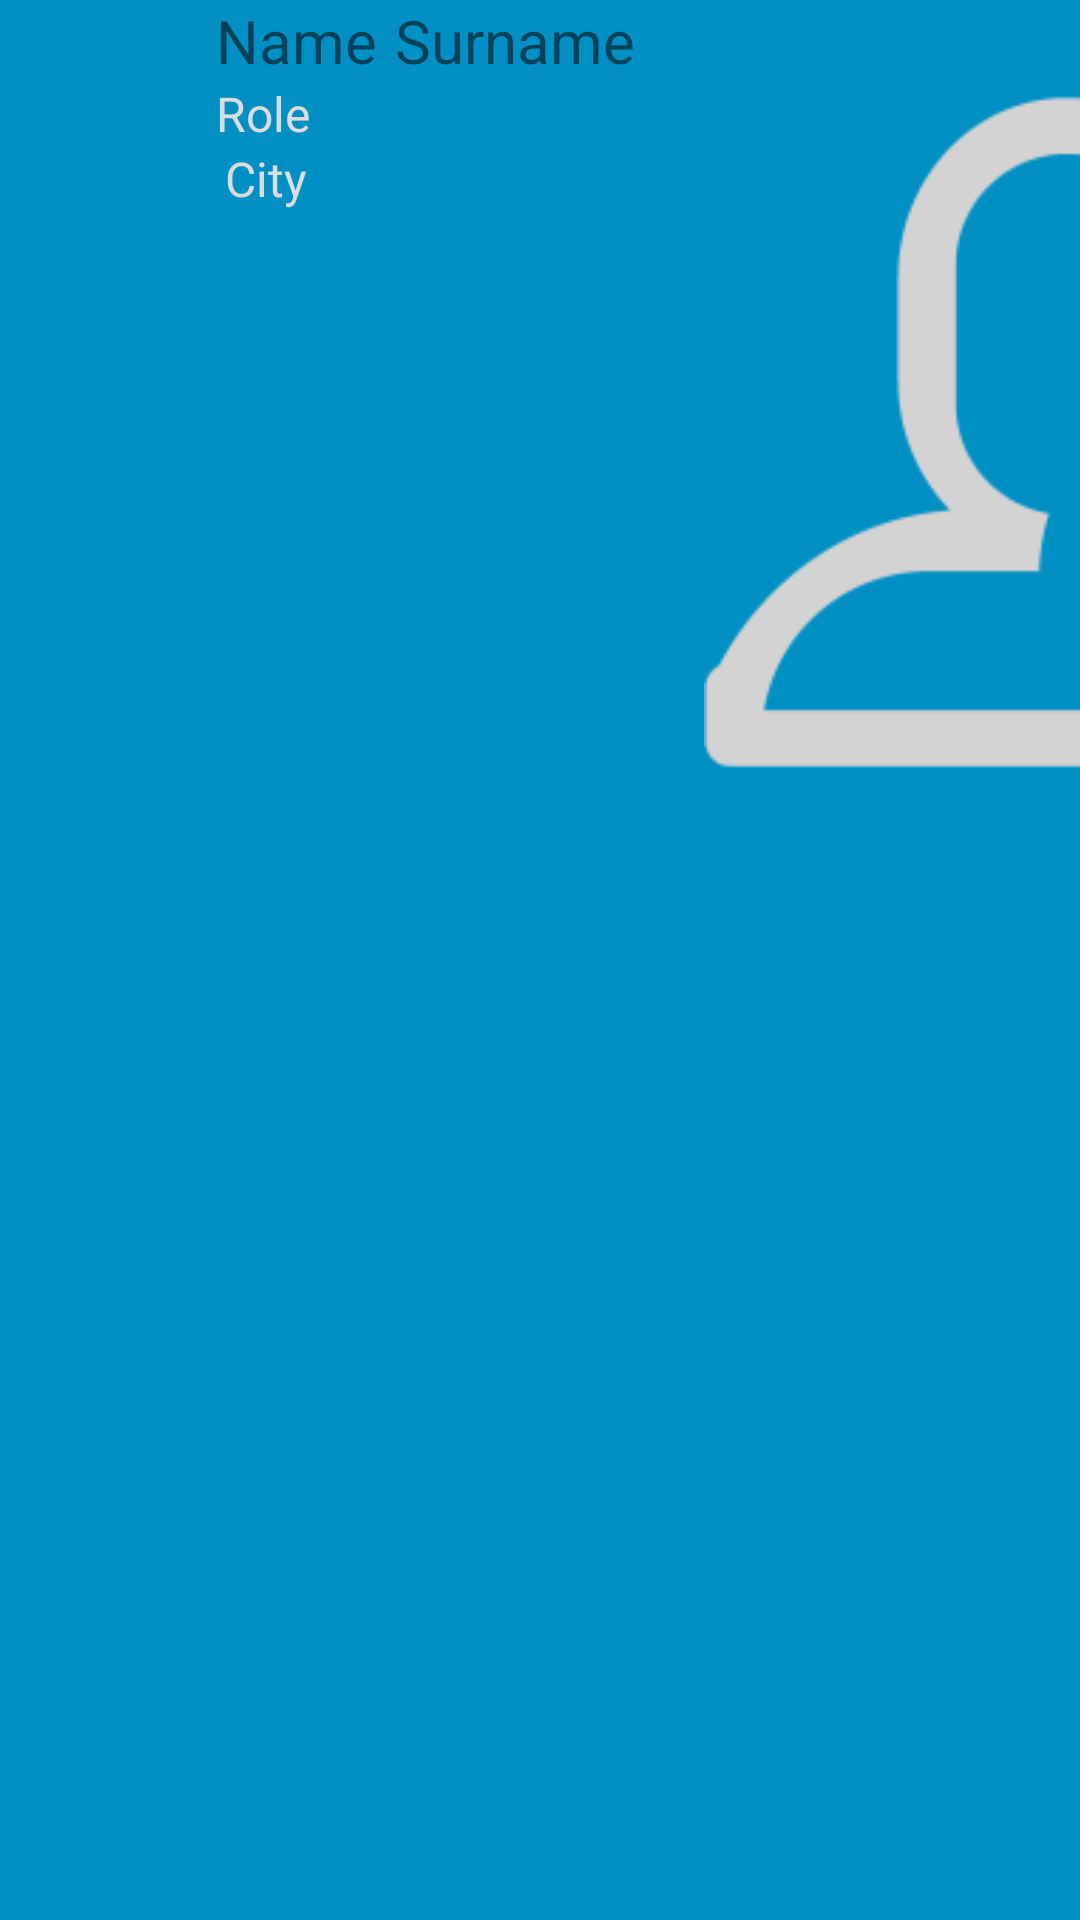

Reconstruct the res/layout file that produces this screen, plus the resources it refers to.
<!-- AndroidManifest.xml: application theme AppTheme -->
<!-- res/layout/fragment_participant_list.xml -->
<?xml version="1.0" encoding="utf-8"?>
<LinearLayout xmlns:android="http://schemas.android.com/apk/res/android"
    xmlns:app="http://schemas.android.com/apk/res-auto"
    xmlns:tools="http://schemas.android.com/tools"
    android:layout_width="match_parent"
    android:layout_height="wrap_content"
    android:descendantFocusability="blocksDescendants"
    android:orientation="horizontal">

    <ImageView
        android:id="@+id/iconDoctor"
        android:layout_width="match_parent"
        android:layout_height="100dp"
        android:layout_weight="4"
        android:contentDescription="@string/participant_photo" />

    <LinearLayout xmlns:android="http://schemas.android.com/apk/res/android"
        android:layout_width="match_parent"
        android:layout_height="match_parent"
        android:layout_weight="1"
        android:orientation="horizontal">

        <LinearLayout xmlns:android="http://schemas.android.com/apk/res/android"
            android:layout_width="0dp"
            android:layout_height="match_parent"
            android:layout_weight="1"
            android:orientation="vertical"
            tools:ignore="NestedWeights">

            <LinearLayout xmlns:android="http://schemas.android.com/apk/res/android"
                android:layout_width="wrap_content"
                android:layout_height="wrap_content"
                android:orientation="horizontal">

                <TextView
                    android:id="@+id/textViewDoctorNameDetails"
                    android:layout_width="wrap_content"
                    android:layout_height="wrap_content"
                    android:text="@string/name"
                    android:textSize="20sp" />

                <TextView
                    android:id="@+id/textViewDoctorSurnameDetails"
                    android:layout_width="wrap_content"
                    android:layout_height="wrap_content"
                    android:layout_marginStart="6dp"
                    android:text="@string/surname"
                    android:textSize="20sp" />
            </LinearLayout>

            <TextView
                android:id="@+id/textViewDoctorRoleDetails"
                android:layout_width="wrap_content"
                android:layout_height="wrap_content"
                android:text="@string/role"
                android:textColor="@color/colorPrimary"
                android:textSize="16sp" />

            <LinearLayout xmlns:android="http://schemas.android.com/apk/res/android"
                android:layout_width="wrap_content"
                android:layout_height="wrap_content"
                android:orientation="horizontal">

                <TextView
                    android:id="@+id/textViewDoctorPostCodeDetails"
                    android:layout_width="wrap_content"
                    android:layout_height="wrap_content"
                    android:layout_marginEnd="3dp"
                    android:textColor="@color/colorPrimary"
                    android:textSize="16sp" />

                <TextView
                    android:id="@+id/textViewDoctorCityDetails"
                    android:layout_width="wrap_content"
                    android:layout_height="wrap_content"
                    android:text="@string/city"
                    android:textColor="@color/colorPrimary"
                    android:textSize="16sp" />

                <TextView
                    android:id="@+id/textViewDoctorIdDetails"
                    android:layout_width="wrap_content"
                    android:layout_height="wrap_content"
                    android:textColor="@color/colorPrimary"
                    android:textSize="16sp"
                    android:visibility="invisible" />
            </LinearLayout>
        </LinearLayout>

        <ImageButton
            android:id="@+id/button_add_to"
            android:layout_width="wrap_content"
            android:layout_height="wrap_content"
            android:layout_margin="23dp"
            android:adjustViewBounds="true"
            android:background="?android:attr/selectableItemBackgroundBorderless"
            android:contentDescription="@string/action_add_to"
            android:cropToPadding="true"
            android:scaleType="fitCenter"
            app:srcCompat="@drawable/add_user256" />
    </LinearLayout>
</LinearLayout>
<!-- resources referenced by this layout -->
<resources>
  <color name="colorPrimary">#dcdcdc</color>
  <!-- drawable add_user256: png bitmap (drawable, 6598 bytes) -->
  <string name="action_add_to">Add to address book button</string>
  <string name="city">City</string>
  <string name="name">Name</string>
  <string name="participant_photo">Doctors photo</string>
  <string name="role">Role</string>
  <string name="surname">Surname</string>
  <style name="AppTheme" parent="Theme.AppCompat.Light.NoActionBar">
          
          <item name="colorPrimary">@color/colorAccent</item>
          <item name="android:colorBackground">@color/colorBackground</item>
          <item name="colorPrimaryDark">@color/colorPrimaryDark</item>
          <item name="colorAccent">@color/colorAccent</item>
      </style>
  <color name="colorAccent">#1270b7</color>
  <color name="colorBackground">#0090c4</color>
  <color name="colorPrimaryDark">#007dab</color>
</resources>
